Run: headless pygame with SDL's dummy video driver; simulated clock (each Clock.tick advances the game by its frame time, no real sleeping); random seed 0; keys injected as events and as key.get_pressed() state; mouse plan: one left click at the window centre at the start of phase 2, then a move to the lower-right quarter at the start of phase 3.
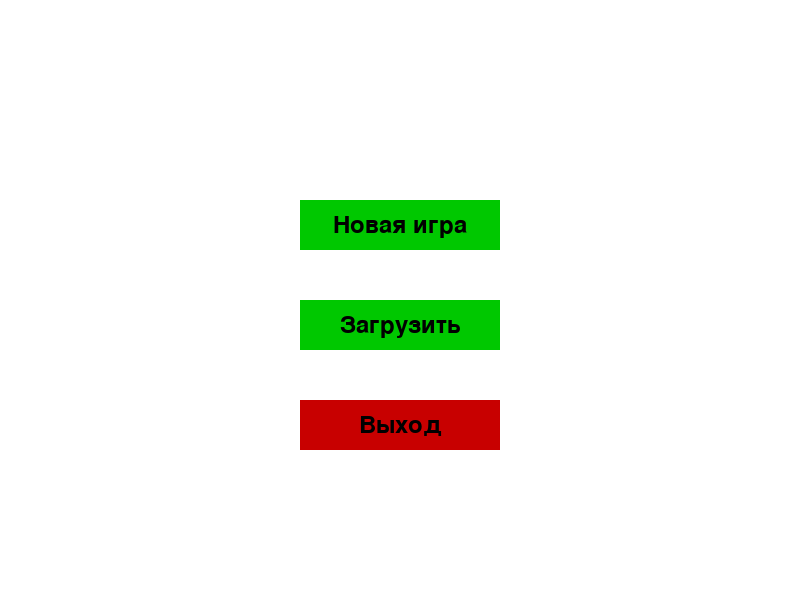
Frame 1 of 4 · flips 1–60 · no input
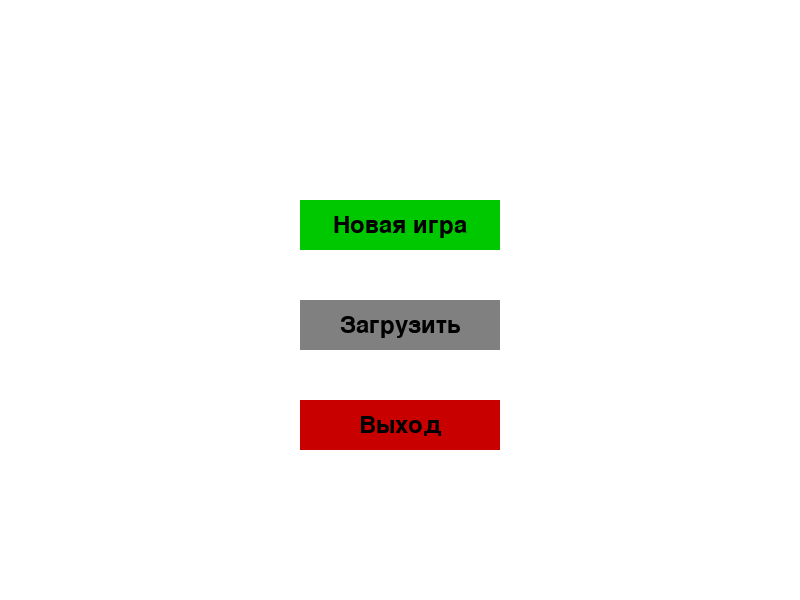
Frame 2 of 4 · flips 61–180 · clicked the window centre · tapped SPACE, RETURN · held RIGHT (→), D
Frame 3 of 4 · flips 181–300 · moved the mouse to the lower-right quarter · held DOWN (↓), S · screen same as frame 1, image omitted
Frame 4 of 4 · flips 301–420 · held LEFT (←), A, UP (↑), W · screen unchanged from frame 3, image omitted

The pygame program that drew these frames:

import pygame
import sys

pygame.init()
screen = pygame.display.set_mode((800, 600))
pygame.display.set_caption("Меню игры")
clock = pygame.time.Clock()

# Цвета
WHITE = (255, 255, 255)
BLACK = (0, 0, 0)
GRAY = (128, 128, 128)

font = pygame.font.Font(None, 36)

def draw_button(text, x, y, width, height, color, hover=False):
    mouse = pygame.mouse.get_pos()
    rect = pygame.Rect(x, y, width, height)
    if rect.collidepoint(mouse):
        pygame.draw.rect(screen, GRAY, rect)
    else:
        pygame.draw.rect(screen, color, rect)
    text_surf = font.render(text, True, BLACK)
    text_rect = text_surf.get_rect(center=rect.center)
    screen.blit(text_surf, text_rect)
    return rect

def main_menu():
    while True:
        screen.fill(WHITE)
        button_new = draw_button("Новая игра", 300, 200, 200, 50, (0, 200, 0))
        button_load = draw_button("Загрузить", 300, 300, 200, 50, (0, 200, 0))
        button_quit = draw_button("Выход", 300, 400, 200, 50, (200, 0, 0))

        pygame.display.flip()

        for event in pygame.event.get():
            if event.type == pygame.QUIT:
                pygame.quit()
                sys.exit()
            if event.type == pygame.MOUSEBUTTONDOWN:
                if button_new.collidepoint(event.pos):
                    # Запуск игры
                    print("Новая игра")
                elif button_load.collidepoint(event.pos):
                    print("Загрузка")
                elif button_quit.collidepoint(event.pos):
                    pygame.quit()
                    sys.exit()

        clock.tick(60)

if __name__ == "__main__":
    main_menu()
